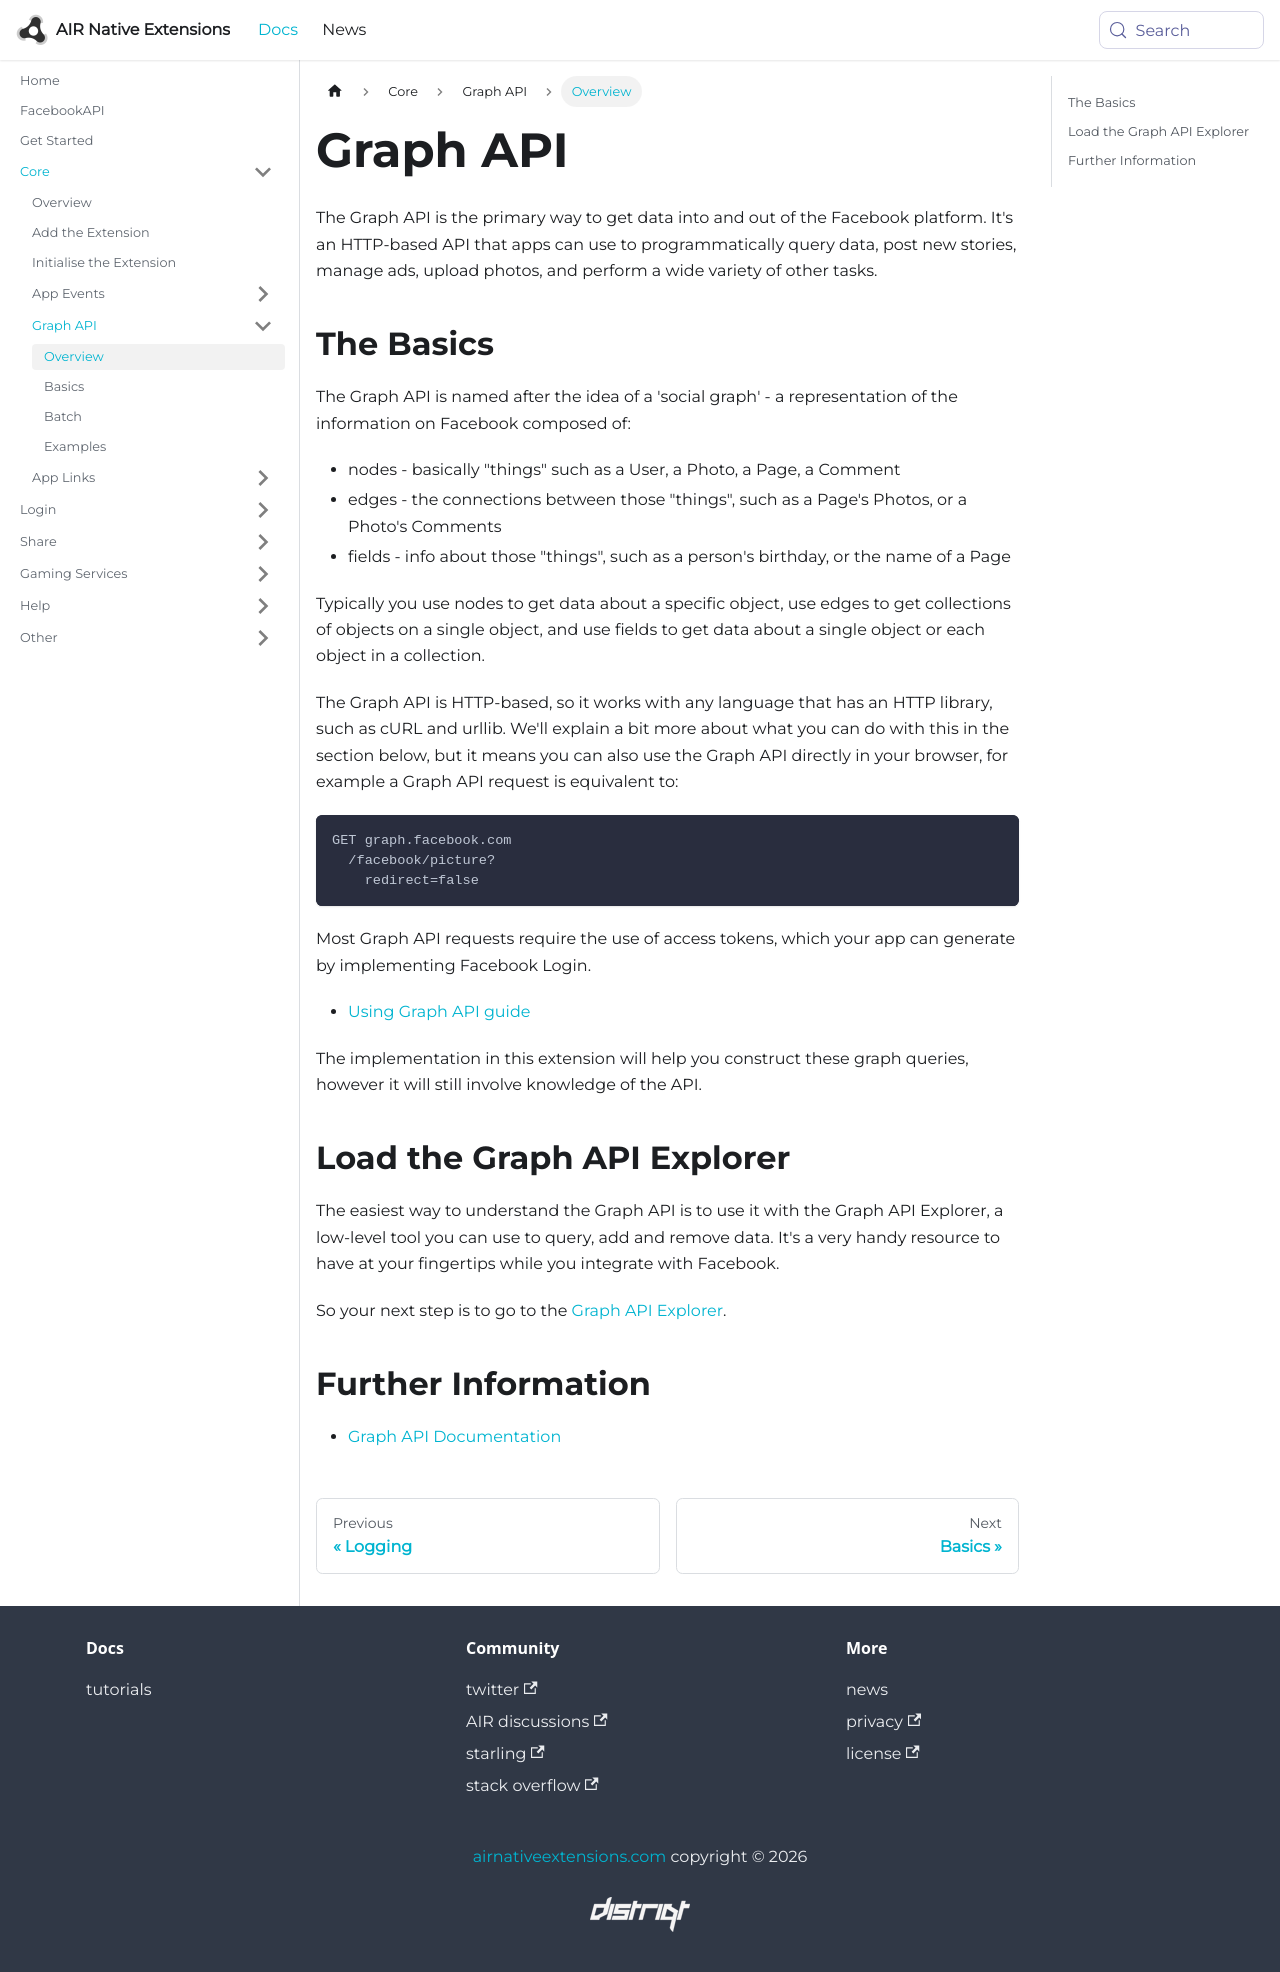

repository: airnativeextensions/nativeextensions-documentation · page: docs/facebookapi/core/graph-api/overview/index.html · generator: docusaurus

---
title: Graph API
sidebar_label: Overview
---

The Graph API is the primary way to get data into and out of the Facebook platform. It's an HTTP-based API that apps can use to programmatically query data, post new stories, manage ads, upload photos, and perform a wide variety of other tasks.


## The Basics

The Graph API is named after the idea of a 'social graph' - a representation of the information on Facebook composed of:

- nodes - basically "things" such as a User, a Photo, a Page, a Comment
- edges - the connections between those "things", such as a Page's Photos, or a Photo's Comments
- fields - info about those "things", such as a person's birthday, or the name of a Page

Typically you use nodes to get data about a specific object, use edges to get collections of objects on a single object, and use fields to get data about a single object or each object in a collection.

The Graph API is HTTP-based, so it works with any language that has an HTTP library, such as cURL and urllib. We'll explain a bit more about what you can do with this in the section below, but it means you can also use the Graph API directly in your browser, for example a Graph API request is equivalent to:

```
GET graph.facebook.com
  /facebook/picture?
    redirect=false
```

Most Graph API requests require the use of access tokens, which your app can generate by implementing Facebook Login.

- [Using Graph API guide](https://developers.facebook.com/docs/graph-api/using-graph-api/)


The implementation in this extension will help you construct these graph queries, however it will still involve knowledge of the API.


## Load the Graph API Explorer

The easiest way to understand the Graph API is to use it with the Graph API Explorer, a low-level tool you can use to query, add and remove data. It's a very handy resource to have at your fingertips while you integrate with Facebook. 

So your next step is to go to the [Graph API Explorer](https://developers.facebook.com/tools/explorer).


## Further Information

- [Graph API Documentation](https://developers.facebook.com/docs/graph-api)
